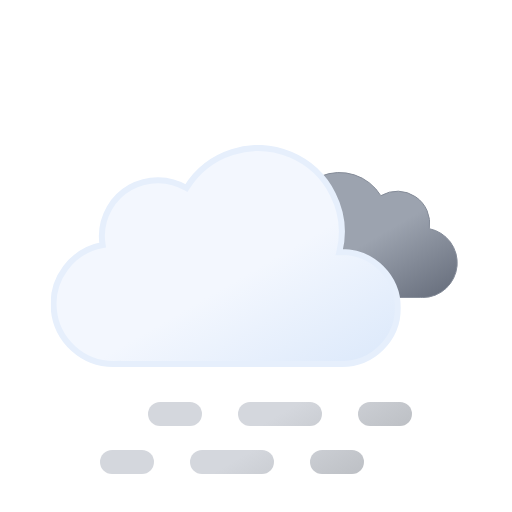
t = 0.00 s
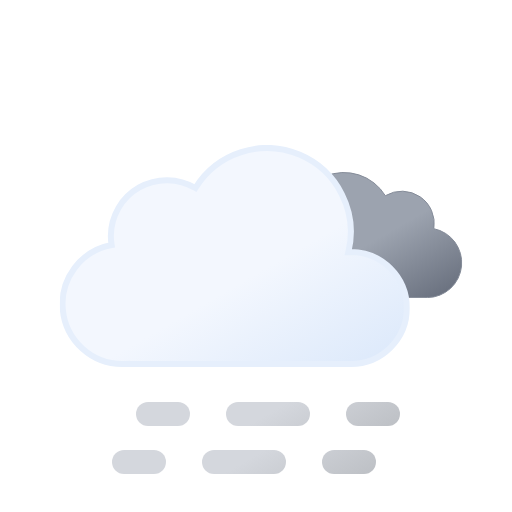
t = 0.75 s
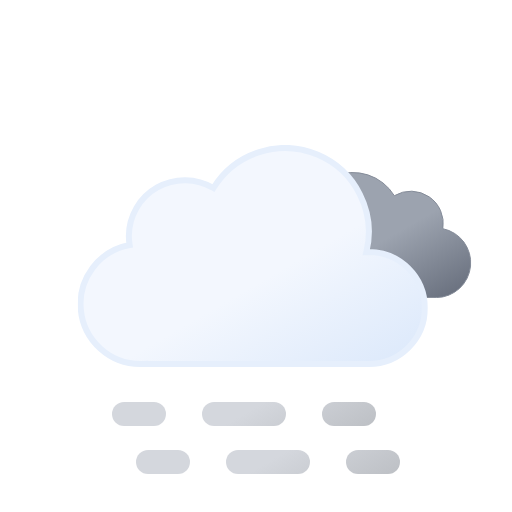
t = 2.25 s
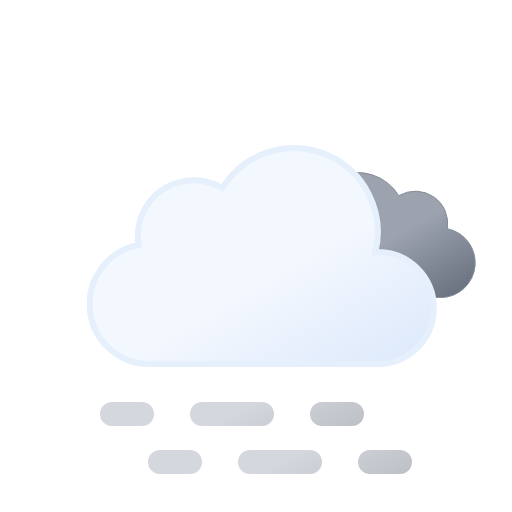
t = 3.00 s
t = 3.75 s: frame unchanged from t = 2.25 s, image omitted
t = 5.25 s: frame unchanged from t = 0.75 s, image omitted

The animated SVG that drew these frames (rendered in a browser with its animation timeline set to each time). Animation: 4 SMIL elements (animateTransform=4); one cycle of 6.00 s, repeats indefinitely.

<svg xmlns:xlink="http://www.w3.org/1999/xlink" viewBox="0 0 512 512" xmlns="http://www.w3.org/2000/svg">
  <defs>
    <linearGradient id="overcast-haze_svg__c" x1="99.5" x2="232.6" y1="30.7" y2="261.4" gradientUnits="userSpaceOnUse">
      <stop offset="0" stop-color="#f3f7fe"/>
      <stop offset=".5" stop-color="#f3f7fe"/>
      <stop offset="1" stop-color="#deeafb"/>
    </linearGradient>
    <linearGradient id="overcast-haze_svg__b" x1="52.7" x2="133.4" y1="9.6" y2="149.3" gradientUnits="userSpaceOnUse">
      <stop offset="0" stop-color="#9ca3af"/>
      <stop offset=".5" stop-color="#9ca3af"/>
      <stop offset="1" stop-color="#6b7280"/>
    </linearGradient>
    <linearGradient id="overcast-haze_svg__a" x1="17.3" x2="89.3" y1="43.1" y2="167.8" gradientUnits="userSpaceOnUse">
      <stop offset="0" stop-color="#d4d7dd"/>
      <stop offset=".5" stop-color="#d4d7dd"/>
      <stop offset="1" stop-color="#bec1c6"/>
    </linearGradient>
    <linearGradient xlink:href="#overcast-haze_svg__a" id="overcast-haze_svg__f" x1="107.3" x2="179.3" y1="-8.8" y2="115.9"/>
    <linearGradient xlink:href="#overcast-haze_svg__a" id="overcast-haze_svg__g" x1="174.8" x2="246.8" y1="-47.8" y2="76.9"/>
    <linearGradient xlink:href="#overcast-haze_svg__a" id="overcast-haze_svg__h" x2="89.3" y1="-4.9" y2="119.8"/>
    <linearGradient xlink:href="#overcast-haze_svg__a" id="overcast-haze_svg__i" x1="107.3" x2="179.3" y1="-56.9" y2="67.9"/>
    <linearGradient xlink:href="#overcast-haze_svg__a" id="overcast-haze_svg__j" x1="174.8" x2="246.8" y1="-95.8" y2="28.9"/>
    <symbol id="overcast-haze_svg__d" viewBox="0 0 200.3 126.1">
      <path fill="url(#overcast-haze_svg__b)" stroke="#848b98" stroke-miterlimit="10" d="M.5 93.2a32.4 32.4 0 0 0 32.4 32.4h129.8v-.1l2.3.1a34.8 34.8 0 0 0 6.5-68.9 32.4 32.4 0 0 0-48.5-33 48.6 48.6 0 0 0-88.6 37.1h-1.5A32.4 32.4 0 0 0 .5 93.1Z"/>
    </symbol>
    <symbol id="overcast-haze_svg__e" viewBox="0 0 350 222">
      <path fill="url(#overcast-haze_svg__c)" stroke="#e6effc" stroke-miterlimit="10" stroke-width="6" d="m291 107-2.5.1A83.9 83.9 0 0 0 135.6 43 56 56 0 0 0 51 91a56.6 56.6 0 0 0 .8 9A60 60 0 0 0 63 219l4-.2v.2h224a56 56 0 0 0 0-112Z"/>
    </symbol>
    <symbol id="overcast-haze_svg__k" overflow="visible" viewBox="0 0 398 222">
      <use xlink:href="#overcast-haze_svg__d" width="200.3" height="126.1" transform="translate(198 27)">
        <animateTransform additive="sum" attributeName="transform" dur="6s" repeatCount="indefinite" type="translate" values="-9 0; 9 0; -9 0"/>
      </use>
      <use xlink:href="#overcast-haze_svg__e" width="350" height="222">
        <animateTransform additive="sum" attributeName="transform" dur="6s" repeatCount="indefinite" type="translate" values="-18 0; 18 0; -18 0"/>
      </use>
    </symbol>
    <symbol id="overcast-haze_svg__l" overflow="visible" viewBox="0 0 264 72">
      <g>
        <path fill="none" stroke="url(#overcast-haze_svg__a)" stroke-linecap="round" stroke-miterlimit="10" stroke-width="24" d="M12 60h30"/>
        <path fill="none" stroke="url(#overcast-haze_svg__f)" stroke-dasharray="60 60" stroke-linecap="round" stroke-miterlimit="10" stroke-width="24" d="M102 60h90"/>
        <path fill="none" stroke="url(#overcast-haze_svg__g)" stroke-linecap="round" stroke-miterlimit="10" stroke-width="24" d="M222 60h30"/>
        <animateTransform additive="sum" attributeName="transform" dur="6s" repeatCount="indefinite" type="translate" values="-24 0; 24 0; -24 0"/>
      </g>
      <g>
        <path fill="none" stroke="url(#overcast-haze_svg__h)" stroke-linecap="round" stroke-miterlimit="10" stroke-width="24" d="M12 12h30"/>
        <path fill="none" stroke="url(#overcast-haze_svg__i)" stroke-dasharray="60 60" stroke-linecap="round" stroke-miterlimit="10" stroke-width="24" d="M102 12h90"/>
        <path fill="none" stroke="url(#overcast-haze_svg__j)" stroke-linecap="round" stroke-miterlimit="10" stroke-width="24" d="M222 12h30"/>
        <animateTransform additive="sum" attributeName="transform" dur="6s" repeatCount="indefinite" type="translate" values="24 0; -24 0; 24 0"/>
      </g>
    </symbol>
  </defs>
  <use xlink:href="#overcast-haze_svg__k" width="398" height="222" transform="translate(68.84 145)"/>
  <use xlink:href="#overcast-haze_svg__l" width="264" height="72" transform="translate(124 402)"/>
</svg>
